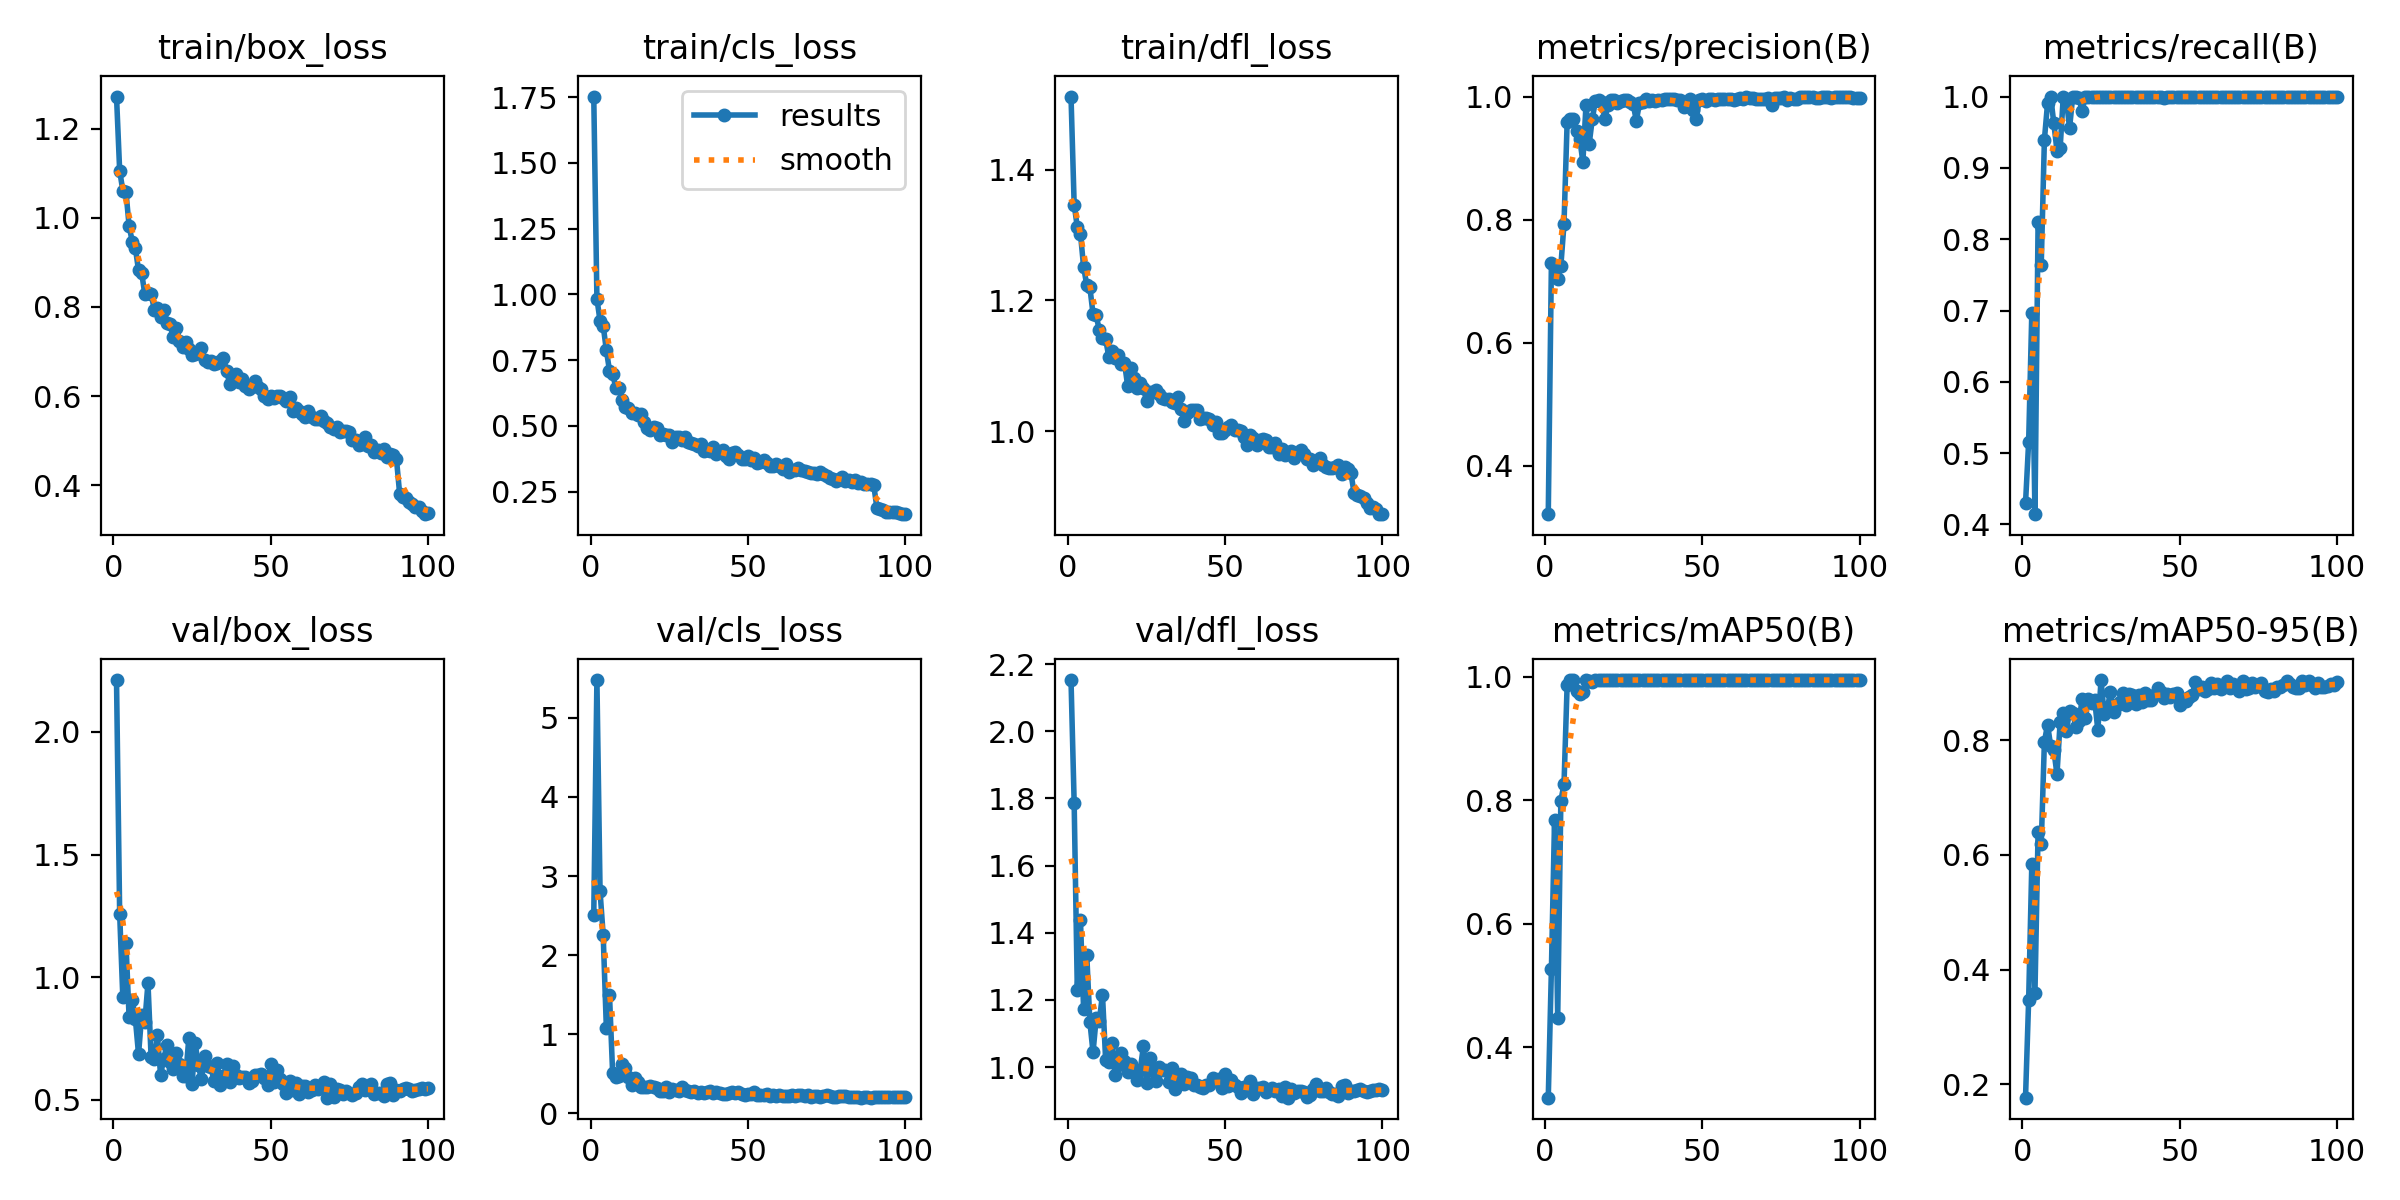

Data behind this chart, as committed beside it:
epoch, time, train/box_loss, train/cls_loss, train/dfl_loss, metrics/precision(B), metrics/recall(B), metrics/mAP50(B), metrics/mAP50-95(B), val/box_loss, val/cls_loss, val/dfl_loss, lr/pg0, lr/pg1, lr/pg2
1, 119.8, 1.272, 1.752, 1.512, 0.3209, 0.4296, 0.3182, 0.1765, 2.211, 2.512, 2.153, 0.0004714, 0.0004714, 0.0004714
2, 197.7, 1.106, 0.9836, 1.347, 0.7296, 0.5163, 0.5265, 0.3476, 1.26, 5.479, 1.787, 0.0009383, 0.0009383, 0.0009383
3, 276.8, 1.061, 0.8987, 1.312, 0.7222, 0.6967, 0.7689, 0.5839, 0.9192, 2.807, 1.229, 0.001396, 0.001396, 0.001396
4, 353.8, 1.058, 0.8801, 1.302, 0.7035, 0.4144, 0.4475, 0.3594, 1.141, 2.25, 1.437, 0.001387, 0.001387, 0.001387
5, 430.3, 0.982, 0.7878, 1.251, 0.7245, 0.8244, 0.7996, 0.6405, 0.8363, 1.081, 1.173, 0.001372, 0.001372, 0.001372
6, 507.6, 0.9466, 0.7101, 1.224, 0.7927, 0.7645, 0.8258, 0.6186, 0.9073, 1.498, 1.334, 0.001358, 0.001358, 0.001358
7, 584.1, 0.9321, 0.6983, 1.22, 0.9585, 0.9394, 0.9874, 0.7971, 0.8294, 0.5067, 1.134, 0.001344, 0.001344, 0.001344
8, 661.7, 0.8819, 0.6452, 1.179, 0.9638, 0.9903, 0.995, 0.8275, 0.6866, 0.4555, 1.044, 0.00133, 0.00133, 0.00133
9, 739.6, 0.8761, 0.6432, 1.177, 0.9636, 1, 0.995, 0.7901, 0.8452, 0.4751, 1.146, 0.001316, 0.001316, 0.001316
10, 816.5, 0.8285, 0.5986, 1.154, 0.9447, 0.9625, 0.9773, 0.7831, 0.8179, 0.6253, 1.138, 0.001302, 0.001302, 0.001302
11, 892.4, 0.8315, 0.5732, 1.143, 0.9316, 0.9241, 0.972, 0.7404, 0.9758, 0.5683, 1.216, 0.001288, 0.001288, 0.001288
12, 968.3, 0.83, 0.5692, 1.141, 0.8937, 0.9272, 0.9764, 0.8317, 0.6738, 0.4623, 1.022, 0.001273, 0.001273, 0.001273
13, 1046, 0.7936, 0.5487, 1.114, 0.9867, 1, 0.995, 0.8484, 0.668, 0.3574, 1.014, 0.001259, 0.001259, 0.001259
14, 1124, 0.7983, 0.548, 1.122, 0.9226, 0.9959, 0.9927, 0.8165, 0.763, 0.4467, 1.07, 0.001245, 0.001245, 0.001245
15, 1199, 0.7775, 0.5396, 1.112, 0.9637, 0.9556, 0.9923, 0.8513, 0.6031, 0.3908, 0.9759, 0.001231, 0.001231, 0.001231
16, 1276, 0.7925, 0.5432, 1.116, 0.9934, 1, 0.995, 0.8483, 0.665, 0.3255, 1.006, 0.001217, 0.001217, 0.001217
17, 1353, 0.7643, 0.5162, 1.102, 0.9946, 1, 0.995, 0.8237, 0.7253, 0.3297, 1.042, 0.001203, 0.001203, 0.001203
18, 1429, 0.7614, 0.4913, 1.105, 0.9907, 0.9977, 0.995, 0.8334, 0.6548, 0.3356, 1.017, 0.001189, 0.001189, 0.001189
19, 1505, 0.7324, 0.4838, 1.07, 0.9632, 0.9802, 0.995, 0.8718, 0.6281, 0.3448, 0.986, 0.001174, 0.001174, 0.001174
20, 1581, 0.7535, 0.494, 1.097, 0.9868, 1, 0.995, 0.8386, 0.6926, 0.3362, 1.01, 0.00116, 0.00116, 0.00116
21, 1658, 0.7246, 0.4901, 1.082, 0.9939, 1, 0.995, 0.872, 0.6455, 0.3172, 0.9903, 0.001146, 0.001146, 0.001146
22, 1736, 0.7109, 0.4634, 1.066, 0.9945, 1, 0.995, 0.8647, 0.5979, 0.2864, 0.9622, 0.001132, 0.001132, 0.001132
23, 1812, 0.7205, 0.4696, 1.075, 0.99, 1, 0.995, 0.8695, 0.5976, 0.2859, 0.9911, 0.001118, 0.001118, 0.001118
24, 1888, 0.7066, 0.4656, 1.066, 0.9928, 1, 0.995, 0.8172, 0.7541, 0.3341, 1.061, 0.001104, 0.001104, 0.001104
25, 1964, 0.6919, 0.4667, 1.047, 0.994, 1, 0.995, 0.9051, 0.5653, 0.2731, 0.9527, 0.001089, 0.001089, 0.001089
26, 2042, 0.6952, 0.4379, 1.06, 0.9945, 1, 0.995, 0.8465, 0.7316, 0.3111, 1.028, 0.001075, 0.001075, 0.001075
27, 2117, 0.6976, 0.4563, 1.061, 0.9905, 1, 0.995, 0.8548, 0.6421, 0.2942, 0.9895, 0.001061, 0.001061, 0.001061
28, 2193, 0.707, 0.4556, 1.064, 0.9875, 1, 0.995, 0.8849, 0.5836, 0.2778, 0.9575, 0.001047, 0.001047, 0.001047
29, 2269, 0.6819, 0.4448, 1.057, 0.9606, 1, 0.995, 0.8488, 0.6776, 0.3261, 1.001, 0.001033, 0.001033, 0.001033
30, 2345, 0.6769, 0.4561, 1.051, 0.9891, 1, 0.995, 0.8613, 0.6377, 0.2989, 0.9899, 0.001019, 0.001019, 0.001019
31, 2422, 0.6778, 0.4399, 1.049, 0.9903, 1, 0.995, 0.8664, 0.6335, 0.2812, 0.9919, 0.001005, 0.001005, 0.001005
32, 2497, 0.6721, 0.4354, 1.05, 0.9959, 1, 0.995, 0.8819, 0.5787, 0.2653, 0.9559, 0.0009904, 0.0009904, 0.0009904
33, 2574, 0.6739, 0.4291, 1.046, 0.9935, 1, 0.995, 0.8613, 0.6512, 0.2815, 0.9974, 0.0009763, 0.0009763, 0.0009763
34, 2649, 0.6785, 0.4229, 1.043, 0.994, 1, 0.995, 0.8803, 0.5619, 0.2522, 0.9341, 0.0009621, 0.0009621, 0.0009621
35, 2725, 0.6853, 0.4306, 1.052, 0.9926, 1, 0.995, 0.879, 0.5986, 0.2626, 0.9505, 0.000948, 0.000948, 0.000948
36, 2802, 0.6557, 0.405, 1.034, 0.9944, 1, 0.995, 0.8636, 0.6463, 0.2598, 0.9801, 0.0009339, 0.0009339, 0.0009339
37, 2878, 0.6275, 0.4082, 1.017, 0.9951, 1, 0.995, 0.8795, 0.5738, 0.2646, 0.951, 0.0009197, 0.0009197, 0.0009197
38, 2954, 0.6429, 0.4044, 1.028, 0.9962, 1, 0.995, 0.8672, 0.6375, 0.2825, 0.9708, 0.0009056, 0.0009056, 0.0009056
39, 3030, 0.6488, 0.4204, 1.032, 0.9956, 1, 0.995, 0.8819, 0.6019, 0.2567, 0.9673, 0.0008914, 0.0008914, 0.0008914
40, 3107, 0.6321, 0.3945, 1.032, 0.9957, 1, 0.995, 0.8702, 0.5882, 0.2744, 0.9452, 0.0008773, 0.0008773, 0.0008773
41, 3183, 0.6388, 0.3997, 1.033, 0.9955, 1, 0.995, 0.8697, 0.5937, 0.2521, 0.9478, 0.0008631, 0.0008631, 0.0008631
42, 3260, 0.6217, 0.4071, 1.019, 0.9949, 1, 0.995, 0.8785, 0.5938, 0.247, 0.9415, 0.000849, 0.000849, 0.000849
43, 3336, 0.6159, 0.3852, 1.021, 0.9949, 1, 0.995, 0.8917, 0.5703, 0.2434, 0.9375, 0.0008348, 0.0008348, 0.0008348
44, 3412, 0.6256, 0.3755, 1.02, 0.9837, 1, 0.995, 0.8845, 0.5774, 0.2559, 0.9461, 0.0008207, 0.0008207, 0.0008207
45, 3488, 0.6333, 0.3952, 1.019, 0.9854, 0.9974, 0.995, 0.8739, 0.6018, 0.2695, 0.9455, 0.0008065, 0.0008065, 0.0008065
46, 3564, 0.6193, 0.3993, 1.01, 0.9956, 1, 0.995, 0.8812, 0.6026, 0.2612, 0.9678, 0.0007924, 0.0007924, 0.0007924
47, 3641, 0.6164, 0.3897, 1.014, 0.9775, 1, 0.995, 0.8748, 0.6053, 0.2644, 0.9582, 0.0007782, 0.0007782, 0.0007782
48, 3717, 0.6, 0.3733, 0.9975, 0.9631, 1, 0.995, 0.88, 0.5906, 0.2437, 0.9644, 0.0007641, 0.0007641, 0.0007641
49, 3793, 0.5939, 0.373, 0.9981, 0.9941, 1, 0.995, 0.8832, 0.5606, 0.2343, 0.9375, 0.0007499, 0.0007499, 0.0007499
50, 3869, 0.6006, 0.3833, 1.002, 0.9953, 1, 0.995, 0.8622, 0.6458, 0.248, 0.9783, 0.0007358, 0.0007358, 0.0007358
51, 3945, 0.5961, 0.3693, 1.007, 0.9933, 1, 0.995, 0.8713, 0.5737, 0.247, 0.9425, 0.0007216, 0.0007216, 0.0007216
52, 4021, 0.5996, 0.378, 1.009, 0.9952, 1, 0.995, 0.8681, 0.6238, 0.2629, 0.9602, 0.0007075, 0.0007075, 0.0007075
53, 4098, 0.6002, 0.3598, 1.002, 0.9955, 1, 0.995, 0.8753, 0.586, 0.2275, 0.9473, 0.0006934, 0.0006934, 0.0006934
54, 4173, 0.5948, 0.3618, 1.003, 0.9947, 1, 0.995, 0.8794, 0.5667, 0.2354, 0.9393, 0.0006792, 0.0006792, 0.0006792
55, 4249, 0.5885, 0.3688, 1.001, 0.9961, 1, 0.995, 0.9011, 0.5282, 0.2288, 0.9221, 0.0006651, 0.0006651, 0.0006651
56, 4324, 0.5969, 0.3599, 0.991, 0.9958, 1, 0.995, 0.8901, 0.5768, 0.2413, 0.9393, 0.0006509, 0.0006509, 0.0006509
57, 4400, 0.5675, 0.3463, 0.9788, 0.9959, 1, 0.995, 0.8925, 0.5413, 0.2219, 0.9394, 0.0006368, 0.0006368, 0.0006368
58, 4477, 0.5739, 0.3477, 0.9944, 0.9966, 1, 0.995, 0.8853, 0.5674, 0.2244, 0.9598, 0.0006226, 0.0006226, 0.0006226
59, 4552, 0.5668, 0.356, 0.9893, 0.9968, 1, 0.995, 0.8898, 0.5222, 0.2156, 0.9192, 0.0006085, 0.0006085, 0.0006085
60, 4627, 0.5597, 0.3454, 0.9797, 0.9946, 1, 0.995, 0.8996, 0.5572, 0.2307, 0.9383, 0.0005943, 0.0005943, 0.0005943
... 40 more rows
